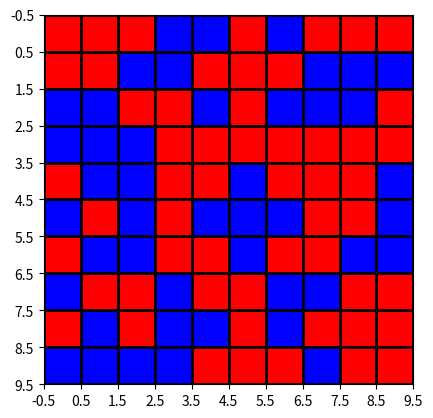

The script that saved this image:
import matplotlib.pyplot as plt
from matplotlib import colors
import numpy as np

def visualize(map,region,log):
    data = np.random.rand(10, 10) * 20
    # create discrete colormap
    cmap = colors.ListedColormap(['red', 'blue'])
    bounds = [0,10,20]
    norm = colors.BoundaryNorm(bounds, cmap.N)

    fig, ax = plt.subplots()
    ax.imshow(data, cmap=cmap, norm=norm)

    # draw gridlines
    ax.grid(which='major', axis='both', linestyle='-', color='k', linewidth=2)
    ax.set_xticks(np.arange(-.5, 10, 1));
    ax.set_yticks(np.arange(-.5, 10, 1));

    plt.show()
map=''
region=None
log=''
visualize(map,region,log)